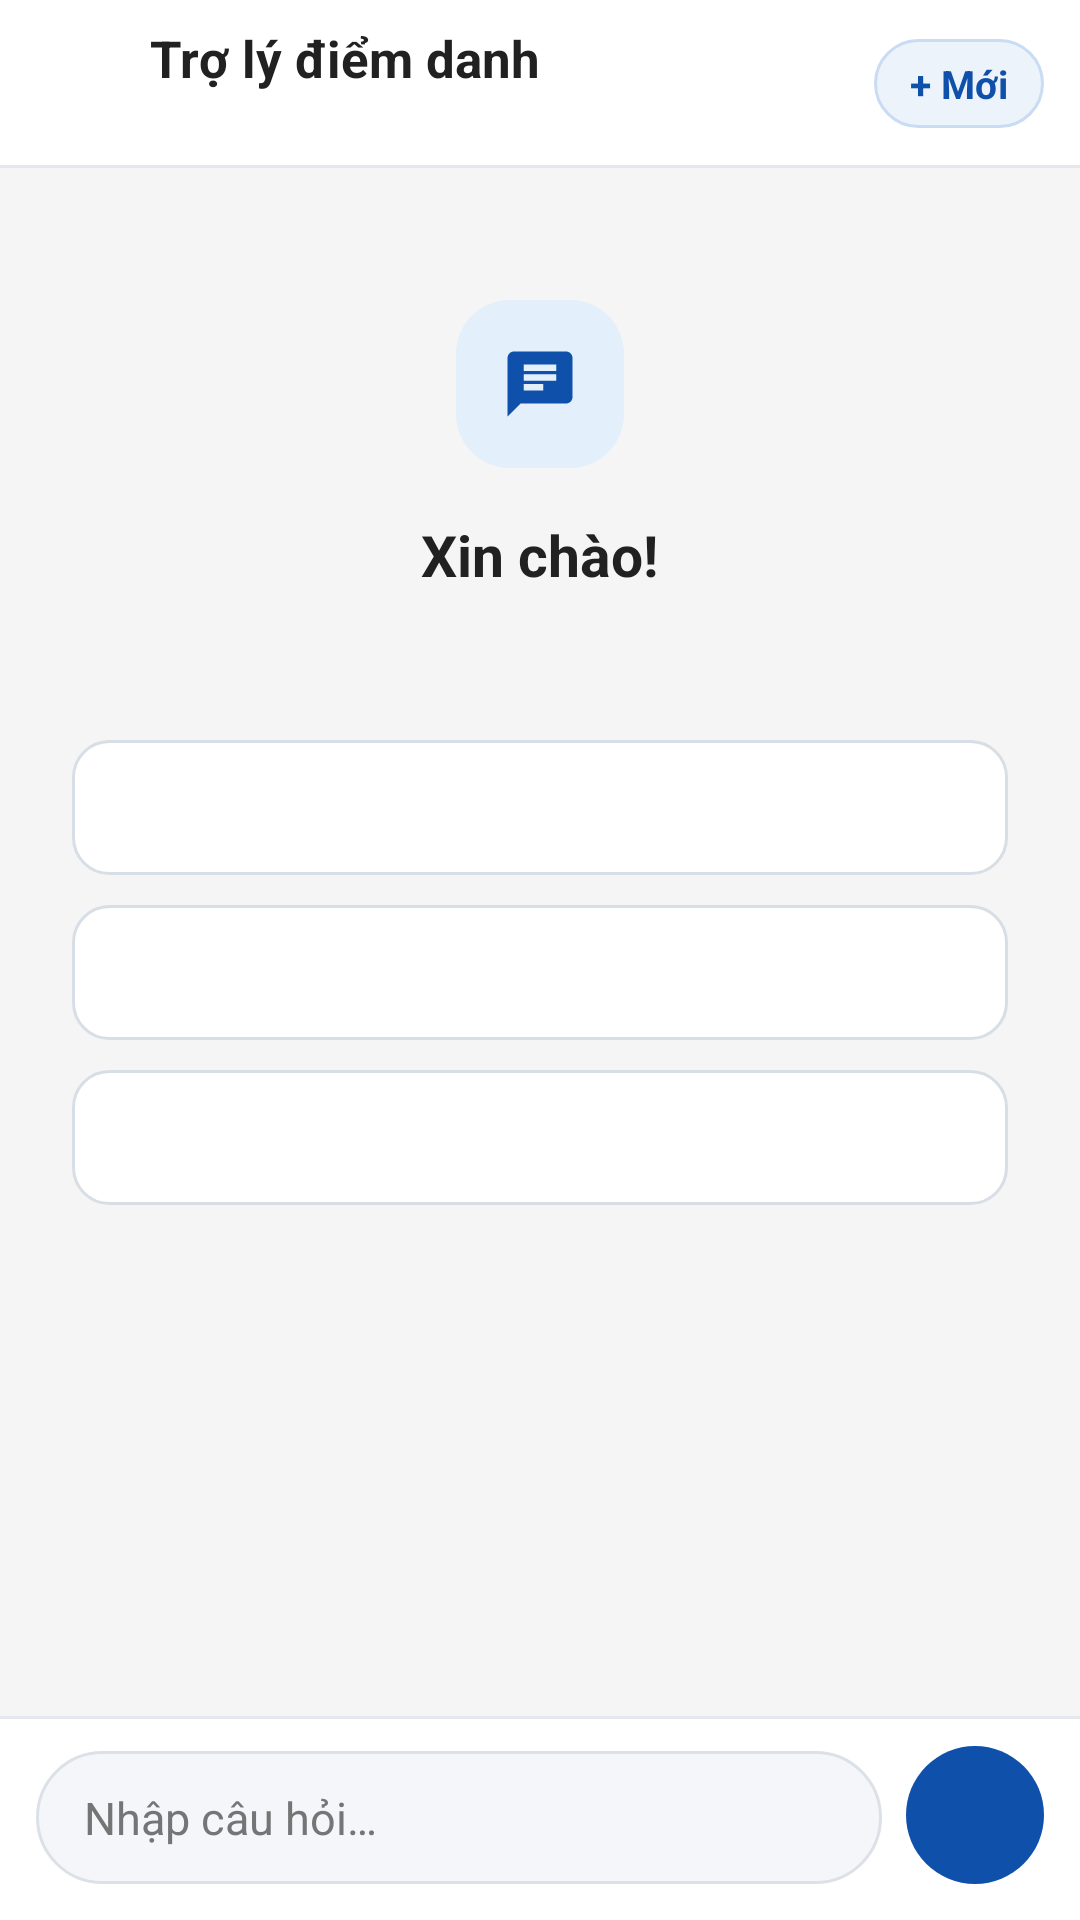

Android layout source for this screen:
<!-- AndroidManifest.xml: activity theme Theme.AttendanceApp.Chat -->
<!-- res/layout/activity_chat.xml -->
<?xml version="1.0" encoding="utf-8"?>
<LinearLayout xmlns:android="http://schemas.android.com/apk/res/android"
    android:layout_width="match_parent"
    android:layout_height="match_parent"
    android:orientation="vertical"
    android:background="@color/background">

    
    <LinearLayout
        android:layout_width="match_parent"
        android:layout_height="wrap_content"
        android:orientation="horizontal"
        android:gravity="center_vertical"
        android:background="@drawable/bg_chat_header"
        android:paddingStart="4dp"
        android:paddingEnd="12dp"
        android:paddingTop="8dp"
        android:paddingBottom="8dp">

        <ImageButton
            android:id="@+id/btn_chat_back"
            android:layout_width="40dp"
            android:layout_height="40dp"
            android:background="?attr/selectableItemBackgroundBorderless"
            android:src="@drawable/ic_arrow_back_dark"
            android:contentDescription="Quay lại" />

        <LinearLayout
            android:layout_width="0dp"
            android:layout_height="wrap_content"
            android:layout_weight="1"
            android:orientation="vertical"
            android:layout_marginStart="6dp">

            <TextView
                android:layout_width="wrap_content"
                android:layout_height="wrap_content"
                android:text="Trợ lý điểm danh"
                android:textColor="@color/text_primary"
                android:textSize="17sp"
                android:textStyle="bold" />

            <TextView
                android:id="@+id/tv_chat_subtitle"
                android:layout_width="wrap_content"
                android:layout_height="wrap_content"
                android:layout_marginTop="1dp"
                android:textColor="@color/text_secondary"
                android:textSize="12sp" />
        </LinearLayout>

        <TextView
            android:id="@+id/btn_chat_new"
            android:layout_width="wrap_content"
            android:layout_height="wrap_content"
            android:background="@drawable/bg_chat_new_btn"
            android:paddingStart="12dp"
            android:paddingEnd="12dp"
            android:paddingTop="6dp"
            android:paddingBottom="6dp"
            android:text="+ Mới"
            android:textColor="@color/primary_blue"
            android:textSize="13sp"
            android:textStyle="bold"
            android:clickable="true"
            android:focusable="true" />
    </LinearLayout>

    
    <FrameLayout
        android:layout_width="match_parent"
        android:layout_height="0dp"
        android:layout_weight="1">

        <androidx.recyclerview.widget.RecyclerView
            android:id="@+id/rv_chat"
            android:layout_width="match_parent"
            android:layout_height="match_parent"
            android:clipToPadding="false"
            android:paddingStart="14dp"
            android:paddingEnd="14dp"
            android:paddingTop="6dp"
            android:paddingBottom="10dp"
            android:scrollbars="vertical" />

        
        <ScrollView
            android:id="@+id/layout_chat_empty"
            android:layout_width="match_parent"
            android:layout_height="match_parent"
            android:fillViewport="true"
            android:scrollbars="none">

            <LinearLayout
                android:layout_width="match_parent"
                android:layout_height="wrap_content"
                android:orientation="vertical"
                android:gravity="center_horizontal"
                android:paddingStart="24dp"
                android:paddingEnd="24dp"
                android:paddingTop="44dp"
                android:paddingBottom="24dp">

                <ImageView
                    android:layout_width="56dp"
                    android:layout_height="56dp"
                    android:background="@drawable/bg_chat_empty_icon"
                    android:padding="15dp"
                    android:src="@drawable/ic_chat_blue"
                    android:contentDescription="Trợ lý" />

                <TextView
                    android:layout_width="wrap_content"
                    android:layout_height="wrap_content"
                    android:layout_marginTop="16dp"
                    android:text="Xin chào!"
                    android:textColor="@color/text_primary"
                    android:textSize="19sp"
                    android:textStyle="bold" />

                <TextView
                    android:id="@+id/tv_chat_intro"
                    android:layout_width="match_parent"
                    android:layout_height="wrap_content"
                    android:layout_marginTop="8dp"
                    android:gravity="center"
                    android:textColor="@color/text_secondary"
                    android:textSize="14sp"
                    android:lineSpacingExtra="3dp" />

                <TextView
                    android:id="@+id/sug_1"
                    style="@style/ChatSuggestionBlock"
                    android:layout_marginTop="22dp" />

                <TextView
                    android:id="@+id/sug_2"
                    style="@style/ChatSuggestionBlock"
                    android:layout_marginTop="10dp" />

                <TextView
                    android:id="@+id/sug_3"
                    style="@style/ChatSuggestionBlock"
                    android:layout_marginTop="10dp" />

                
                <LinearLayout
                    android:id="@+id/layout_chat_history"
                    android:layout_width="match_parent"
                    android:layout_height="wrap_content"
                    android:layout_marginTop="26dp"
                    android:orientation="vertical"
                    android:visibility="gone">

                    <TextView
                        android:layout_width="wrap_content"
                        android:layout_height="wrap_content"
                        android:text="Cuộc trò chuyện gần đây"
                        android:textColor="@color/text_primary"
                        android:textSize="15sp"
                        android:textStyle="bold" />

                    
                    <androidx.recyclerview.widget.RecyclerView
                        android:id="@+id/rv_chat_history"
                        android:layout_width="match_parent"
                        android:layout_height="wrap_content"
                        android:layout_marginTop="4dp"
                        android:nestedScrollingEnabled="false"
                        android:overScrollMode="never" />
                </LinearLayout>
            </LinearLayout>
        </ScrollView>
    </FrameLayout>

    
    <LinearLayout
        android:layout_width="match_parent"
        android:layout_height="wrap_content"
        android:orientation="vertical"
        android:background="@drawable/bg_chat_input_bar">

    <HorizontalScrollView
        android:id="@+id/layout_chat_chips"
        android:layout_width="match_parent"
        android:layout_height="wrap_content"
        android:scrollbars="none"
        android:paddingStart="12dp"
        android:paddingEnd="12dp"
        android:paddingTop="10dp"
        android:visibility="gone">

        <LinearLayout
            android:layout_width="wrap_content"
            android:layout_height="wrap_content"
            android:orientation="horizontal">

            <TextView
                android:id="@+id/chip_1"
                style="@style/ChatSuggestionChip" />

            <TextView
                android:id="@+id/chip_2"
                style="@style/ChatSuggestionChip"
                android:layout_marginStart="8dp" />

            <TextView
                android:id="@+id/chip_3"
                style="@style/ChatSuggestionChip"
                android:layout_marginStart="8dp" />
        </LinearLayout>
    </HorizontalScrollView>

    
    <LinearLayout
        android:layout_width="match_parent"
        android:layout_height="wrap_content"
        android:orientation="horizontal"
        android:gravity="bottom"
        android:paddingStart="12dp"
        android:paddingEnd="12dp"
        android:paddingTop="10dp"
        android:paddingBottom="12dp">

        <EditText
            android:id="@+id/et_chat_input"
            android:layout_width="0dp"
            android:layout_height="wrap_content"
            android:layout_weight="1"
            android:background="@drawable/bg_chat_input"
            android:hint="Nhập câu hỏi…"
            android:inputType="textCapSentences|textMultiLine"
            android:maxLines="4"
            android:paddingStart="16dp"
            android:paddingEnd="16dp"
            android:paddingTop="12dp"
            android:paddingBottom="12dp"
            android:textColor="@color/text_primary"
            android:textColorHint="@color/text_secondary"
            android:textSize="15sp"
            android:importantForAutofill="no" />

        <ImageButton
            android:id="@+id/btn_chat_send"
            android:layout_width="46dp"
            android:layout_height="46dp"
            android:layout_marginStart="8dp"
            android:background="@drawable/bg_chat_send"
            android:src="@drawable/ic_send_white"
            android:scaleType="centerInside"
            android:contentDescription="Gửi" />
    </LinearLayout>
    </LinearLayout>
</LinearLayout>
<!-- resources referenced by this layout -->
<resources>
  <color name="background">#F5F5F5</color>
  <color name="primary_blue">#0f50aa</color>
  <color name="text_primary">#212121</color>
  <color name="text_secondary">#757575</color>
  <!-- drawable bg_chat_empty_icon (drawable) -->
  <?xml version="1.0" encoding="utf-8"?>
  <shape xmlns:android="http://schemas.android.com/apk/res/android"
      android:shape="rectangle">
      <solid android:color="#E3F0FC" />
      <corners android:radius="18dp" />
  </shape>
  <!-- drawable bg_chat_header (drawable) -->
  <?xml version="1.0" encoding="utf-8"?>
  <layer-list xmlns:android="http://schemas.android.com/apk/res/android">
      <item android:drawable="@color/white" />
      <item android:gravity="bottom">
          <shape android:shape="rectangle">
              <size android:height="1dp" />
              <solid android:color="#E4E8EE" />
          </shape>
      </item>
  </layer-list>
  <!-- drawable bg_chat_input (drawable) -->
  <?xml version="1.0" encoding="utf-8"?>
  <shape xmlns:android="http://schemas.android.com/apk/res/android"
      android:shape="rectangle">
      <solid android:color="#F4F6F9" />
      <stroke android:width="1dp" android:color="#DCE1E8" />
      <corners android:radius="22dp" />
  </shape>
  <!-- drawable bg_chat_input_bar (drawable) -->
  <?xml version="1.0" encoding="utf-8"?>
  <layer-list xmlns:android="http://schemas.android.com/apk/res/android">
      <item android:drawable="@color/white" />
      <item android:gravity="top">
          <shape android:shape="rectangle">
              <size android:height="1dp" />
              <solid android:color="#E4E8EE" />
          </shape>
      </item>
  </layer-list>
  <!-- drawable bg_chat_new_btn (drawable) -->
  <?xml version="1.0" encoding="utf-8"?>
  <shape xmlns:android="http://schemas.android.com/apk/res/android"
      android:shape="rectangle">
      <solid android:color="#EDF3FB" />
      <stroke android:width="1dp" android:color="#C9DCF3" />
      <corners android:radius="16dp" />
  </shape>
  <!-- drawable bg_chat_send (drawable) -->
  <?xml version="1.0" encoding="utf-8"?>
  <selector xmlns:android="http://schemas.android.com/apk/res/android">
      <item android:state_enabled="false">
          <shape android:shape="oval">
              <solid android:color="@color/text_secondary" />
          </shape>
      </item>
      <item>
          <shape android:shape="oval">
              <solid android:color="@color/primary_blue" />
          </shape>
      </item>
  </selector>
  <!-- drawable ic_chat_blue (drawable) -->
  <vector xmlns:android="http://schemas.android.com/apk/res/android"
      android:width="24dp"
      android:height="24dp"
      android:viewportWidth="24"
      android:viewportHeight="24"
      android:tint="@color/primary_blue">
      <path
          android:fillColor="@android:color/white"
          android:pathData="M20,2L4,2c-1.1,0 -1.99,0.9 -1.99,2L2,22l4,-4h14c1.1,0 2,-0.9 2,-2L22,4c0,-1.1 -0.9,-2 -2,-2zM7,9h10v2L7,11L7,9zM13,14L7,14v-2h6v2zM17,8L7,8L7,6h10v2z" />
  </vector>
  <style name="Theme.AttendanceApp.Chat" parent="Theme.AttendanceApp">
          <item name="android:statusBarColor">@color/white</item>
          <item name="android:windowLightStatusBar">true</item>
      </style>
  <color name="white">#FFFFFF</color>
  <!-- drawable bg_chat_suggestion_block (drawable) -->
  <?xml version="1.0" encoding="utf-8"?>
  <shape xmlns:android="http://schemas.android.com/apk/res/android"
      android:shape="rectangle">
      <solid android:color="@color/card_surface" />
      <stroke android:width="1dp" android:color="#D8DEE6" />
      <corners android:radius="12dp" />
  </shape>
  <!-- drawable bg_chat_suggestion (drawable) -->
  <?xml version="1.0" encoding="utf-8"?>
  <shape xmlns:android="http://schemas.android.com/apk/res/android"
      android:shape="rectangle">
      <solid android:color="@color/card_surface" />
      <stroke android:width="1dp" android:color="@color/primary_blue" />
      <corners android:radius="18dp" />
  </shape>
  <color name="card_surface">#FFFFFF</color>
  <color name="primary_dark">#0D47A1</color>
  <color name="primary_light">#0f50aa</color>
</resources>
